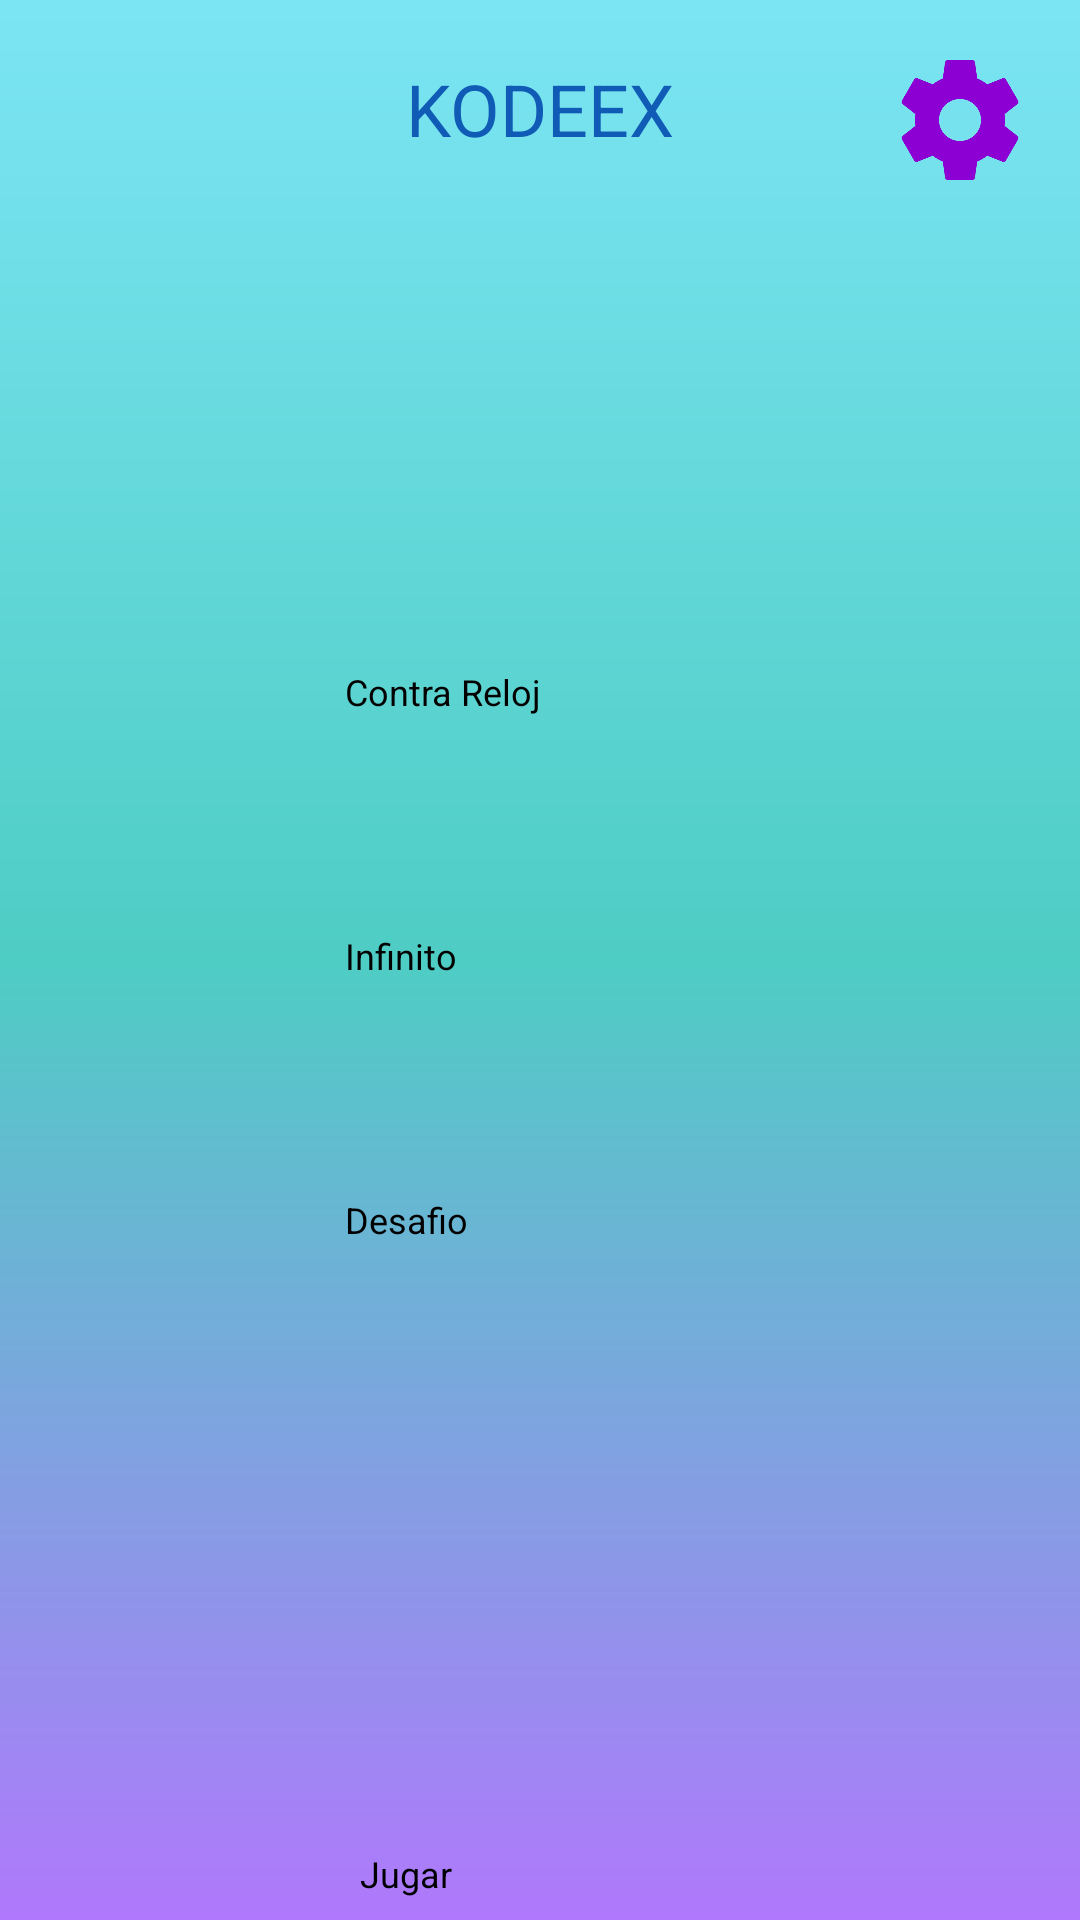

Write the Android layout XML for this screen, with the resource values it uses.
<!-- AndroidManifest.xml: activity theme Theme.ProyectoAndroid -->
<!-- res/layout/activity_main.xml -->
<?xml version="1.0" encoding="utf-8"?>
<androidx.constraintlayout.widget.ConstraintLayout
    xmlns:android="http://schemas.android.com/apk/res/android"
    xmlns:app="http://schemas.android.com/apk/res-auto"
    android:layout_width="match_parent"
    android:layout_height="match_parent"
    android:background="@drawable/gradient_background"
    >


    <TextView
        android:id="@+id/titulo"
        android:layout_width="wrap_content"
        android:layout_height="wrap_content"
        android:text="KODEEX"
        android:textColor="@color/titulo"
        android:textSize="24sp"
        app:layout_constraintTop_toTopOf="parent"
        app:layout_constraintStart_toStartOf="parent"
        app:layout_constraintEnd_toEndOf="parent"
        android:layout_marginTop="20dp"
        />

    <Button
        android:id="@+id/contraReloj"
        android:layout_width="130dp"
        android:layout_height="48dp"
        android:text="@string/contraReloj"
        android:backgroundTint="@color/ColorBoton"
        android:background="@drawable/redondeo_button"
        android:textSize="12sp"
        app:layout_constraintTop_toBottomOf="@id/titulo"
        app:layout_constraintStart_toStartOf="parent"
        app:layout_constraintEnd_toEndOf="parent"
        android:layout_marginTop="170dp"/>

    <Button
        android:id="@+id/infinito"
        android:layout_width="130dp"
        android:layout_height="48dp"
        android:text="@string/infinito"
        android:backgroundTint="@color/ColorBoton"
        android:background="@drawable/redondeo_button"
        android:textSize="12sp"
        app:layout_constraintTop_toBottomOf="@id/contraReloj"
        app:layout_constraintStart_toStartOf="parent"
        app:layout_constraintEnd_toEndOf="parent"
        android:layout_marginTop="40dp"/>

    <Button
        android:id="@+id/desafio"
        android:layout_width="130dp"
        android:layout_height="48dp"
        android:text="@string/desafio"
        android:backgroundTint="@color/ColorBoton"
        android:background="@drawable/redondeo_button"
        android:textSize="12sp"
        app:layout_constraintTop_toBottomOf="@id/infinito"
        app:layout_constraintStart_toStartOf="parent"
        app:layout_constraintEnd_toEndOf="parent"
        android:layout_marginTop="40dp"/>

    <Button
        android:id="@+id/jugar"
        android:layout_width="120dp"
        android:layout_height="48dp"
        android:text="@string/jugar"
        android:backgroundTint="@color/colorBotonJugar"
        android:background="@drawable/redondeo_button"
        android:textSize="12sp"
        app:layout_constraintTop_toBottomOf="@id/desafio"
        app:layout_constraintStart_toStartOf="parent"
        app:layout_constraintEnd_toEndOf="parent"
        android:layout_marginTop="170dp"/>



    <ImageButton
        android:id="@+id/volumen"
        android:layout_width="48dp"
        android:layout_height="48dp"
        android:background="@drawable/volumen"
        android:contentDescription="Botón de volumen"
        app:layout_constraintTop_toTopOf="parent"
        app:layout_constraintStart_toStartOf="parent"
        android:layout_marginTop="16dp"
        android:layout_marginStart="16dp" />

    <ImageButton
        android:id="@+id/configuracion"
        android:layout_width="48dp"
        android:layout_height="48dp"
        android:background="@drawable/configuracion2"
        android:contentDescription="Botón de configuración"
        app:layout_constraintTop_toTopOf="parent"
        app:layout_constraintEnd_toEndOf="parent"
        android:layout_marginTop="16dp"
        android:layout_marginEnd="16dp" />





</androidx.constraintlayout.widget.ConstraintLayout>
<!-- resources referenced by this layout -->
<resources>
  <color name="ColorBoton">#A9FDF6</color>
  <color name="colorBotonJugar">#FFB6C1</color>
  <color name="titulo">#105bb5</color>
  <!-- drawable configuracion2: png bitmap (drawable, 14830 bytes) -->
  <!-- drawable gradient_background (drawable) -->
  <?xml version="1.0" encoding="utf-8"?>
  <shape xmlns:android="http://schemas.android.com/apk/res/android"
      android:shape="rectangle">
  
      <gradient
          android:angle="90"
          android:startColor="@color/fondoMenu"
          android:centerColor="@color/fondoMenu2"
          android:endColor="@color/fondoMenu3"
          android:type="linear"/>
  
  </shape>
  <!-- drawable volumen: webp bitmap (mipmap-hdpi, 2924 bytes) -->
  <string name="contraReloj">Contra Reloj</string>
  <string name="desafio">Desafio</string>
  <string name="infinito">Infinito</string>
  <string name="jugar">Jugar</string>
  
  
      /*string de SPLASH*/
  <color name="fondoMenu">#B078FC</color>
  <color name="fondoMenu2">#4ECDC4</color>
  <color name="fondoMenu3">#7CE5F4</color>
</resources>
